Photos from the image-classification dataset "pic" in the GitHub repository RobinWenqian/Inceptionv3-pytorch-image-classification. Its 4 classes are: bush, car, grass, ground.

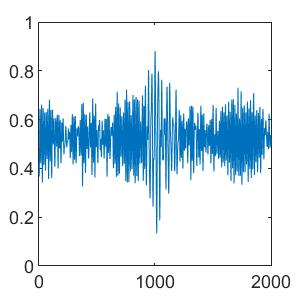
Label: bush

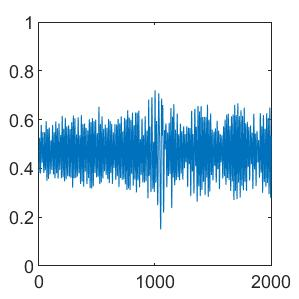
Label: ground

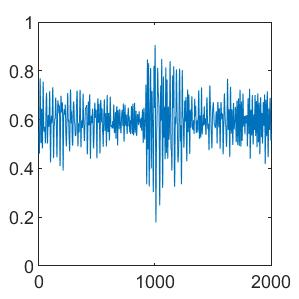
Label: car

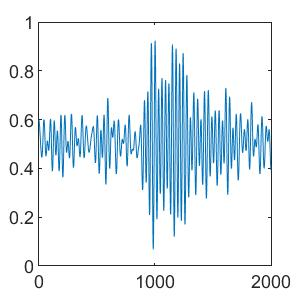
Label: bush

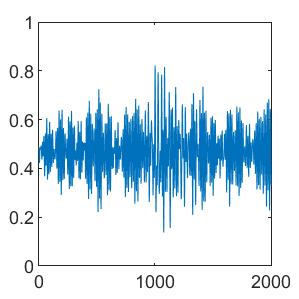
Label: grass

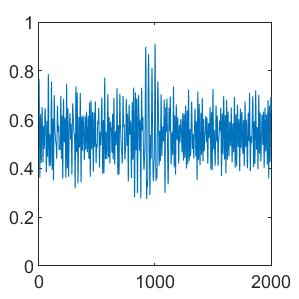
Label: grass
